Image classification data set "ayataka" (onlyisnotlonely/diveintocode-term3 on GitHub). Class labels (8): Ayataka, Iemon, Nagomi, Namacha, Oiocha, Oiocha gyokuro, Oiocha koicha, Oiocha shinryoku.

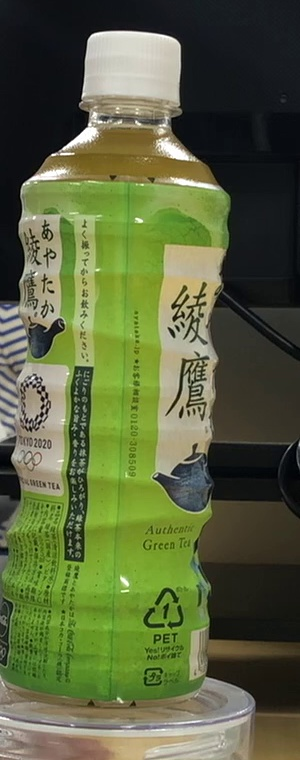
Label: Ayataka

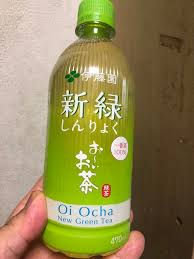
Label: Oiocha shinryoku

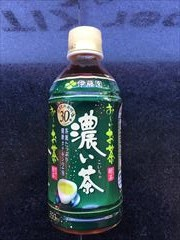
Label: Oiocha koicha

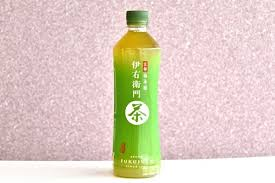
Label: Iemon

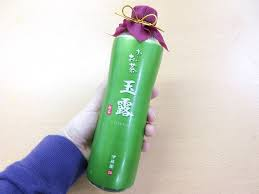
Label: Oiocha gyokuro

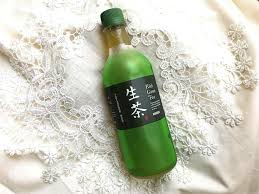
Label: Namacha
